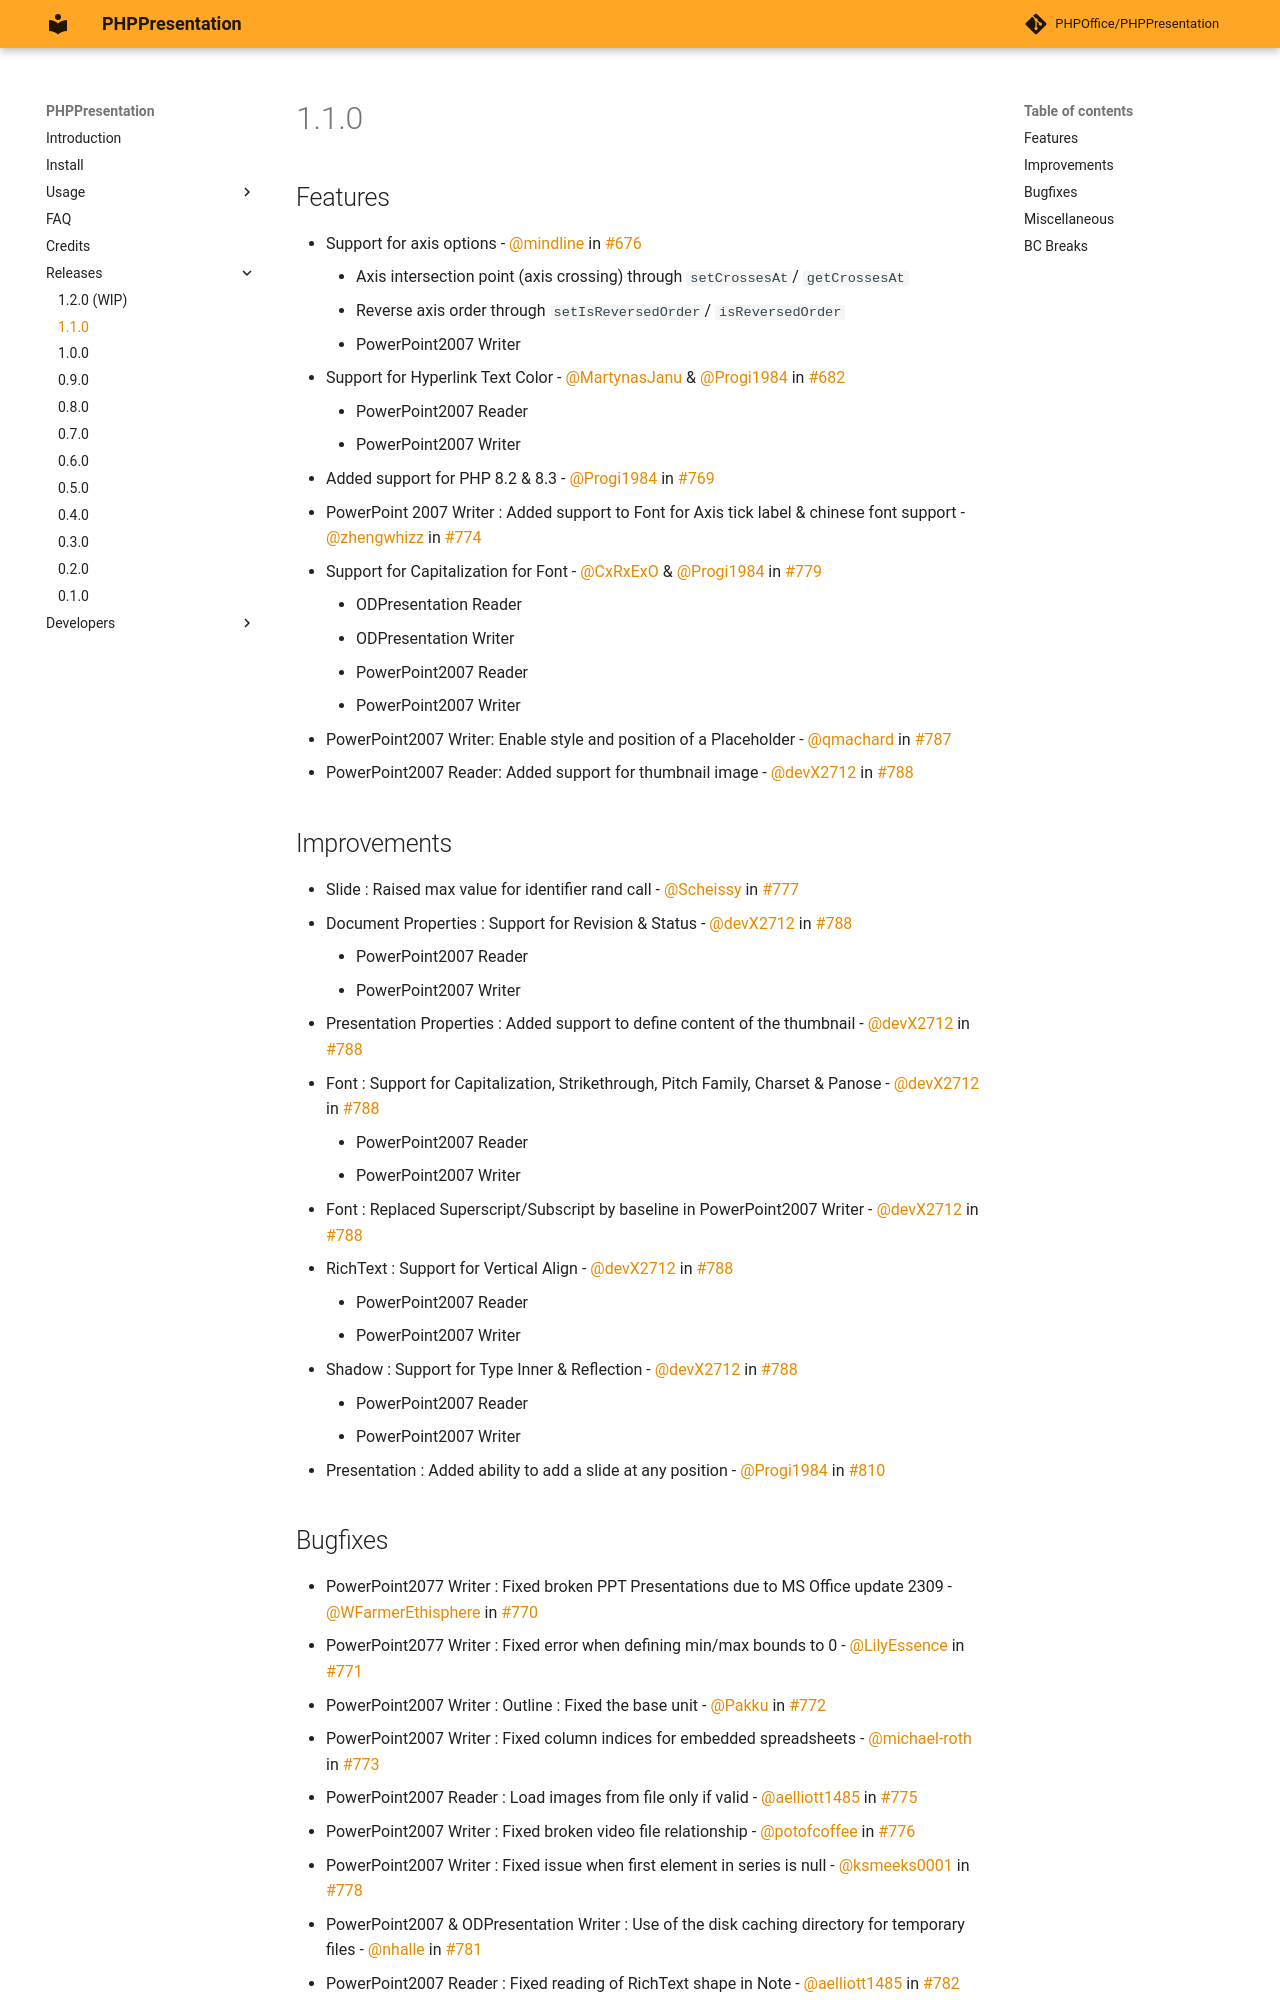

repository: chriskapp/PHPPresentation · page: changes/1.1.0.html · generator: mkdocs

# 1.1.0

## Features

- Support for axis options - [@mindline](https://github.com/mindline-analytics) in [#676](https://github.com/PHPOffice/PHPPresentation/pull/676)
    - Axis intersection point (axis crossing) through `setCrossesAt`/ `getCrossesAt`
    - Reverse axis order through `setIsReversedOrder`/ `isReversedOrder`
    - PowerPoint2007 Writer
- Support for Hyperlink Text Color - [@MartynasJanu](https://github.com/MartynasJanu) & [@Progi1984](https://github.com/Progi1984) in [#682](https://github.com/PHPOffice/PHPPresentation/pull/682)
    - PowerPoint2007 Reader
    - PowerPoint2007 Writer
- Added support for PHP 8.2 & 8.3 - [@Progi1984](https://github.com/Progi1984) in [#769](https://github.com/PHPOffice/PHPPresentation/pull/769)
- PowerPoint 2007 Writer : Added support to Font for Axis tick label & chinese font support - [@zhengwhizz](https://github.com/zhengwhizz) in [#774](https://github.com/PHPOffice/PHPPresentation/pull/774)
- Support for Capitalization for Font - [@CxRxExO](https://github.com/CxRxExO) & [@Progi1984](https://github.com/Progi1984) in [#779](https://github.com/PHPOffice/PHPPresentation/pull/779)
    - ODPresentation Reader
    - ODPresentation Writer
    - PowerPoint2007 Reader
    - PowerPoint2007 Writer
- PowerPoint2007 Writer: Enable style and position of a Placeholder - [@qmachard](https://github.com/qmachard) in [#787](https://github.com/PHPOffice/PHPPresentation/pull/787)
- PowerPoint2007 Reader: Added support for thumbnail image - [@devX2712](https://github.com/devX2712) in [#788](https://github.com/PHPOffice/PHPPresentation/pull/787)

## Improvements
- Slide : Raised max value for identifier rand call - [@Scheissy](https://github.com/Scheissy) in [#777](https://github.com/PHPOffice/PHPPresentation/pull/777)
- Document Properties : Support for Revision & Status - [@devX2712](https://github.com/devX2712) in [#788](https://github.com/PHPOffice/PHPPresentation/pull/787)
    - PowerPoint2007 Reader
    - PowerPoint2007 Writer
- Presentation Properties : Added support to define content of the thumbnail - [@devX2712](https://github.com/devX2712) in [#788](https://github.com/PHPOffice/PHPPresentation/pull/787)
- Font : Support for Capitalization, Strikethrough, Pitch Family, Charset & Panose - [@devX2712](https://github.com/devX2712) in [#788](https://github.com/PHPOffice/PHPPresentation/pull/787)
    - PowerPoint2007 Reader
    - PowerPoint2007 Writer 
- Font : Replaced Superscript/Subscript by baseline in PowerPoint2007 Writer - [@devX2712](https://github.com/devX2712) in [#788](https://github.com/PHPOffice/PHPPresentation/pull/787)
- RichText : Support for Vertical Align - [@devX2712](https://github.com/devX2712) in [#788](https://github.com/PHPOffice/PHPPresentation/pull/787)
    - PowerPoint2007 Reader
    - PowerPoint2007 Writer 
- Shadow : Support for Type Inner & Reflection - [@devX2712](https://github.com/devX2712) in [#788](https://github.com/PHPOffice/PHPPresentation/pull/787)
    - PowerPoint2007 Reader
    - PowerPoint2007 Writer 
- Presentation : Added ability to add a slide at any position - [@Progi1984](https://github.com/Progi1984) in [#810](https://github.com/PHPOffice/PHPPresentation/pull/810)
